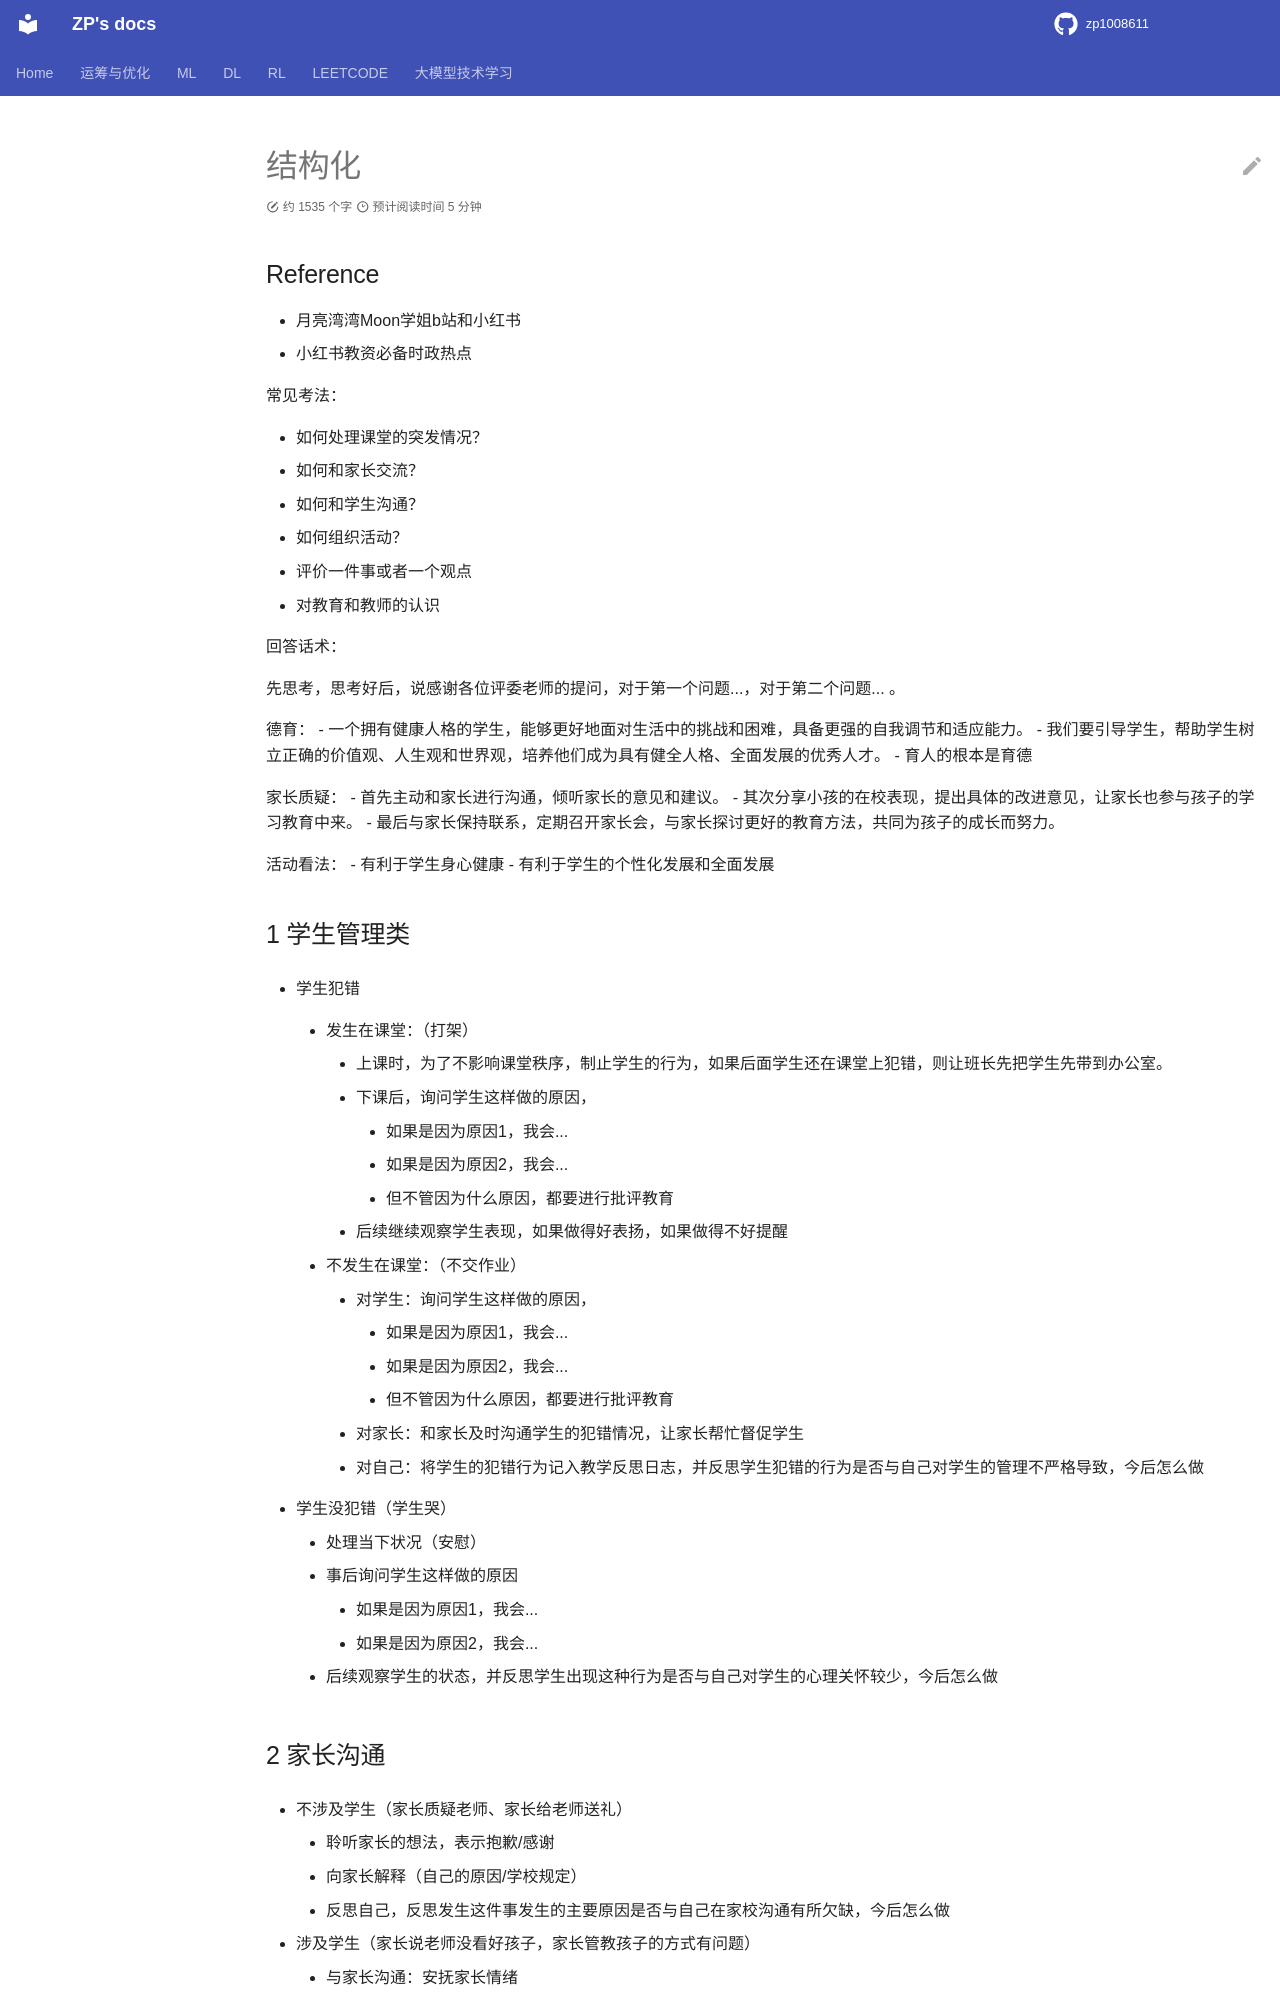

repository: zp1008611/zp1008611.github.io · page: Teaching_Interview/Structuring/index.html · generator: mkdocs

# 结构化

## Reference

- 月亮湾湾Moon学姐b站和小红书
- 小红书教资必备时政热点

常见考法：

- 如何处理课堂的突发情况？
- 如何和家长交流？
- 如何和学生沟通？
- 如何组织活动？
- 评价一件事或者一个观点
- 对教育和教师的认识


回答话术：

先思考，思考好后，说感谢各位评委老师的提问，对于第一个问题...，对于第二个问题... 。

德育：
    - 一个拥有健康人格的学生，能够更好地面对生活中的挑战和困难，具备更强的自我调节和适应能力。
    - 我们要引导学生，帮助学生树立正确的价值观、人生观和世界观，培养他们成为具有健全人格、全面发展的优秀人才。
    - 育人的根本是育德

家长质疑：
    - 首先主动和家长进行沟通，倾听家长的意见和建议。
    - 其次分享小孩的在校表现，提出具体的改进意见，让家长也参与孩子的学习教育中来。
    - 最后与家长保持联系，定期召开家长会，与家长探讨更好的教育方法，共同为孩子的成长而努力。

活动看法：
    - 有利于学生身心健康
    - 有利于学生的个性化发展和全面发展
